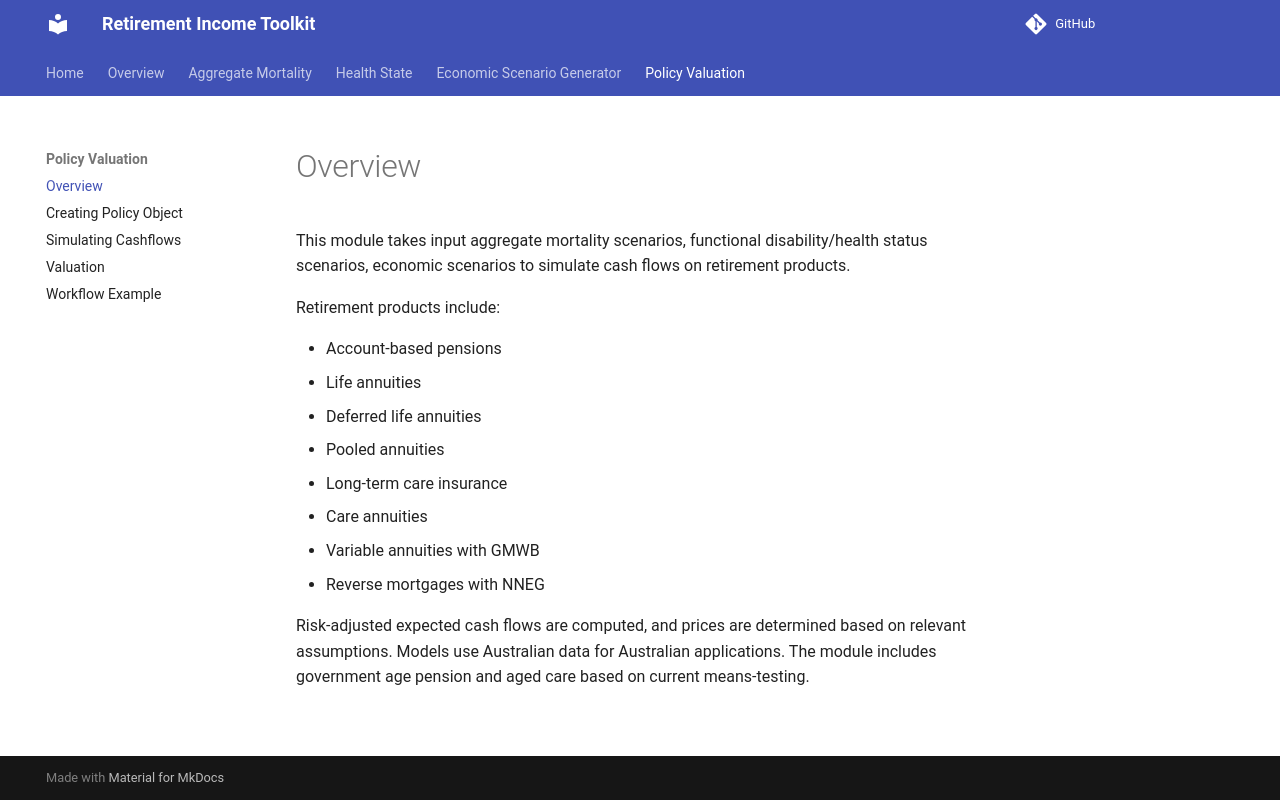

repository: RI-Toolkit/rit-docs · page: Policy Valuation/overview/index.html · generator: mkdocs

# Overview

This module takes input aggregate mortality scenarios, functional disability/health status scenarios, 
economic scenarios to simulate cash flows on retirement products.

Retirement products include:

- Account-based pensions
- Life annuities
- Deferred life annuities
- Pooled annuities
- Long-term care insurance
- Care annuities
- Variable annuities with GMWB
- Reverse mortgages with NNEG

Risk-adjusted expected cash flows are computed, and prices are determined based on relevant assumptions. 
Models use Australian data for Australian applications. The module includes government age pension 
and aged care based on current means-testing.
